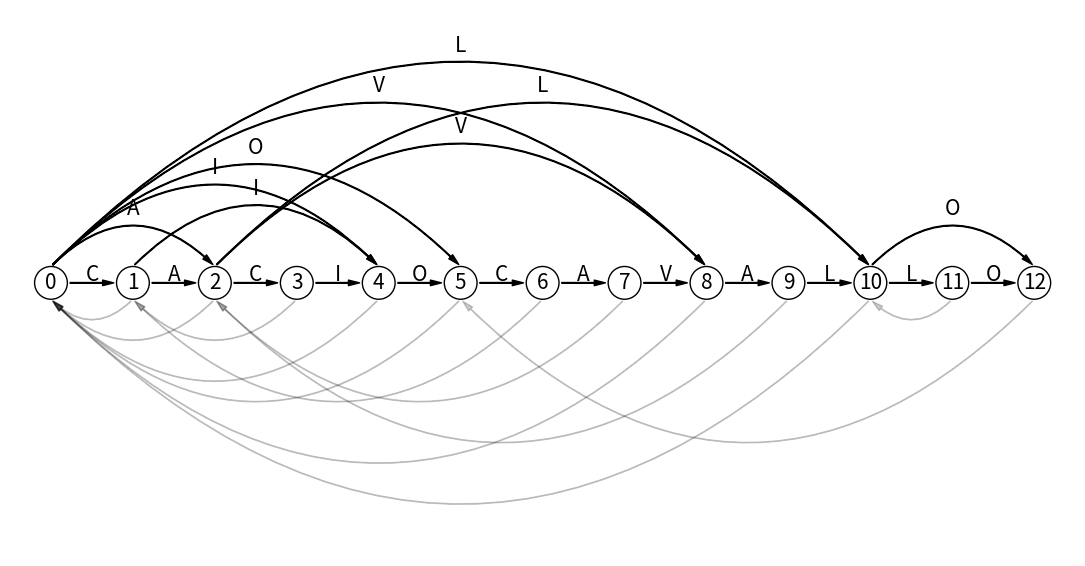

Generate this figure with matplotlib:
import random
import matplotlib.pyplot as plt
import matplotlib.patches as patches


class FactorOracle:
    def __init__(self):
        # symbols of the oracle
        self.symbols = [] 
        # for each state, sigma stores a list of transitions for each symbol
        self.sigma = [] 
        # suffix links for each state
        self.S = [] 
        
    def train(self, sequence):
        w = sequence
        self.S.append(None)
        for i in range(1,len(w)+1):
            i_word = i-1
            if w[i_word] not in self.symbols: # add new symbol to dictionary
                self.symbols.append(w[i_word])
                for ss in self.sigma: # add new word space to past sigmas
                    ss.append(None)
            for j in range(len(self.symbols)): # find index of current symbol
                if self.symbols[j] == w[i_word]:
                    symbolIdx = j
            # initialize empty states
            self.S.append(None)
            self.sigma.append([None for _ in range(len(self.symbols))])
            self.sigma[i-1][symbolIdx] = i
            k = self.S[i-1]
            while k is not None and self.sigma[k][symbolIdx] is None:
                self.sigma[k][symbolIdx] = i
                k = self.S[k]
            if k is not None:
                self.S[i] = self.sigma[k][symbolIdx]
            else:
                self.S[i] = 0
        self.sigma.append([None for _ in range(len(self.symbols))])

    def predict(self, sequence=[], num_predictions=1, p=1):
        state = 0
        v = sequence
        # look for factor matching input sequence
        if all(char in sequence for char in self.symbols):
            foundMatch = False
            while not foundMatch:
                for i in range(len(v)):
                    # find index of current symbol
                    for j in range(len(self.symbols)): 
                        if self.symbols[j] == v[i]:
                            symbolIdx = j
                    if state is not None:
                        state = self.sigma[state][symbolIdx]
                        foundMatch = True
                    else:
                        foundMatch = False
                        break
                if v != []:
                    v = v[1:]
                else:
                    break
        i = state if state is not None else 0
        # generate predicted sequence
        preds = []
        seq_len = num_predictions
        for n in range(seq_len):
            q = 1 if self.S[i] == None else p
            if random.random() < q and i < len(self.S)-1:
                idx = self.sigma[i].index(i+1)
                preds.append(self.symbols[idx])
                i += 1
            else:
                sig = self.sigma[self.S[i]]
                not_none_idxs = [j for j in range(len(sig)) if sig[j] is not None]
                idx = random.choice(not_none_idxs)
                preds.append(self.symbols[idx])
                i = self.sigma[self.S[i]][idx]
        return preds
    
    def visualize(self):
        style = "Simple, tail_width=0.5, head_width=4, head_length=8"
        kw = dict(arrowstyle=style, color="k")
        suffix_style = "Simple, tail_width=0.3, head_width=4, head_length=8"
        kw_suf = dict(arrowstyle=suffix_style, color="k")
        N_states = len(self.S)
        # start a new figure
        fig, ax = plt.subplots(1, figsize=(N_states+1, 6))
        longest_delta = 1
        for s in range(len(self.S)):
            circle = plt.Circle((0.5+s, 0.5), 0.2, color='black', fill=False)
            ax.add_patch(circle)
            label = ax.annotate(s, xy=(0.5+s, 0.5), fontsize=15, verticalalignment="center", horizontalalignment="center")
            for i in range(len(self.sigma[s])):
                delta = self.sigma[s][i]
                if delta == s+1:
                    a = patches.FancyArrowPatch((0.5+s+0.2, 0.5), (0.5+(delta)-0.2, 0.5), **kw)
                    plt.gca().add_patch(a)
                    label = ax.annotate(self.symbols[i], xy=((delta-s)+s, 0.6), fontsize=15, verticalalignment="center", horizontalalignment="center")
                elif delta is not None:
                    a = patches.FancyArrowPatch((0.5+s, 0.7), (0.5+(delta), 0.7), connectionstyle="arc3,rad=-.5", **kw)
                    plt.gca().add_patch(a)
                    label = ax.annotate(self.symbols[i], xy=((delta-s)/2+s+0.5, 0.9+(delta-s)/4), fontsize=15, verticalalignment="center", horizontalalignment="center")
                    if delta-s > longest_delta:
                        longest_delta = delta-s
            if self.S[s] is not None:
                a = patches.FancyArrowPatch((0.5+s, 0.3), (0.5+self.S[s], 0.3), connectionstyle="arc3,rad=-.5", **kw_suf, alpha=0.2)
                plt.gca().add_patch(a)
        ax.set_xlim(0, N_states)
        ax.set_ylim(-longest_delta/3+0.5, longest_delta/3+0.5)
        ax.set_aspect('equal', adjustable='box') # Ensures the circle isn't distorted into an ellipse
        fig.tight_layout()
        plt.axis('off')
        plt.show()


if __name__ == "__main__":

    w = "CACIOCAVALLO"
    FO = FactorOracle()
    FO.train(w)
    FO.visualize()
    ff = FO.predict([],10,0.8)
    print(f'generated sequence: {ff}')
